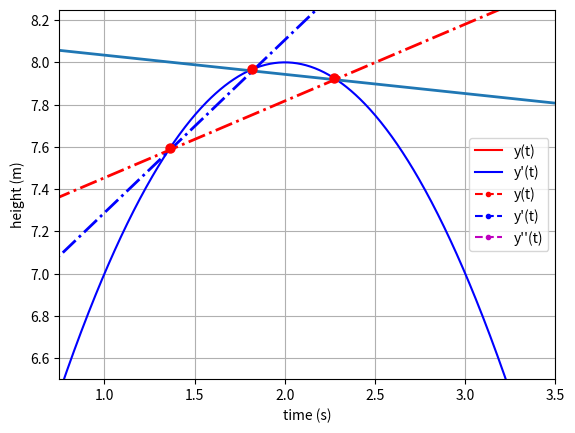
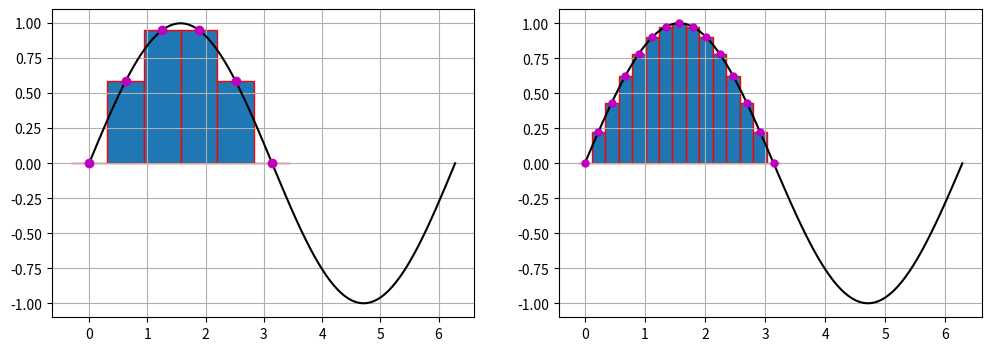
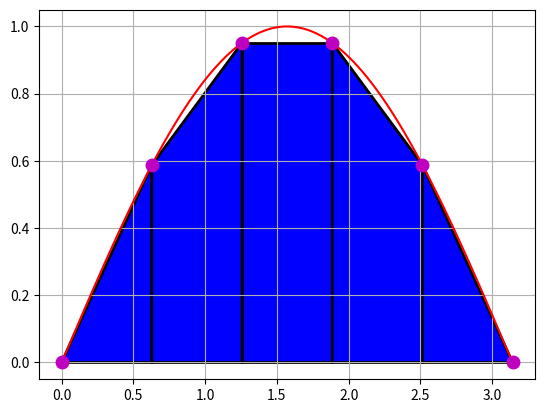

Write Python code to recreate these figures, in order. (Note: this script raises an exception after producing the figures.)
#| echo: false
from numpy import linspace
from matplotlib import pyplot as plt

t = linspace(0,4,20)
h = 100
y = 100 -4.9 * t**2

plt.plot(t,y,'r.',ms = 13)
plt.xlabel("time (s)")
plt.ylabel("height (m)")
plt.show()

#| echo: false
#| layout-ncol: 1
#| fig-cap: 
#|   - "Figure 1: Illustration of the forward difference derivative (blue solid line), the backward difference (blue dashed line) and the center difference (red dashed line)"
#| fig-cap-location: bottom



from numpy import linspace
from matplotlib import pyplot as plt

x = linspace(0,5,12)
y = -(x - 2)**2 + 8

xDense = linspace(0,5,1000)
yDense = -(xDense - 2)**2 + 8
slopeOne = (y[5] - y[3])/(x[5] - x[3])
slopeTwo = (y[4] - y[3])/(x[4] - x[3])
slopeThree = (y[5] - y[4])/(x[5] - x[4])


lineOne =  slopeOne * xDense + 7.09
lineTwo =  slopeTwo * xDense + 6.47

lineThree =  slopeThree * xDense + 8.125

plt.plot(xDense,yDense,'b')
plt.plot(xDense,lineOne,'r-.',lw = 2)
plt.plot(xDense,lineTwo,'b-.',lw = 2)
plt.plot(xDense,lineThree,lw = 2)
plt.plot(x[3:6],y[3:6],'r.',ms = 13)
plt.ylim(6.5,8.25)
plt.xlim(0.75,3.5)
plt.axis("off")


from numpy import linspace,array
from matplotlib import pyplot as plt

t = array([0.0, 0.21052631578947367, 0.42105263157894735, 0.631578947368421, 0.8421052631578947, 1.0526315789473684, 1.263157894736842, 1.4736842105263157, 1.6842105263157894, 1.894736842105263, 2.1052631578947367, 2.3157894736842106, 2.526315789473684, 2.7368421052631575, 2.9473684210526314, 3.1578947368421053, 3.3684210526315788, 3.578947368421052, 3.789473684210526, 4.0])
y = array([100.0, 99.78282548476454, 99.13130193905818, 98.04542936288088, 96.52520775623269, 94.57063711911357, 92.18171745152354, 89.35844875346261, 86.10083102493076, 82.40886426592797, 78.2825484764543, 73.72188365650969, 68.72686980609419, 63.29750692520776, 57.43379501385042, 51.13573407202215, 44.403324099722994, 37.23656509695292, 29.63545706371191, 21.599999999999994])

dt = t[1] - t[0]
yprime = (y[2:] - y[:-2])/(2 * dt)

plt.plot(t,y,'r--.',ms = 13)
plt.plot(t[1:-1],yprime,'b--.',ms = 13)
plt.xlabel("time (s)")
plt.ylabel("height (m)")
plt.show()

from numpy import array

t = array([0.0, 0.10204081632653061, 0.20408163265306123, 0.30612244897959184, 0.40816326530612246, 0.5102040816326531, 0.6122448979591837, 0.7142857142857143, 0.8163265306122449, 0.9183673469387755, 1.0204081632653061, 1.1224489795918369, 1.2244897959183674, 1.3265306122448979, 1.4285714285714286, 1.5306122448979593, 1.6326530612244898, 1.7346938775510203, 1.836734693877551, 1.9387755102040818, 2.0408163265306123, 2.142857142857143, 2.2448979591836737, 2.3469387755102042, 2.4489795918367347, 2.5510204081632653, 2.6530612244897958, 2.7551020408163267, 2.857142857142857, 2.9591836734693877, 3.0612244897959187, 3.163265306122449, 3.2653061224489797, 3.36734693877551, 3.4693877551020407, 3.5714285714285716, 3.673469387755102, 3.7755102040816326, 3.8775510204081636, 3.979591836734694, 4.081632653061225, 4.183673469387755, 4.285714285714286, 4.387755102040816, 4.4897959183673475, 4.591836734693878, 4.6938775510204085, 4.795918367346939, 4.8979591836734695, 5.0, 5.1020408163265305, 5.204081632653061, 5.3061224489795915, 5.408163265306123, 5.510204081632653, 5.612244897959184, 5.714285714285714, 5.816326530612245, 5.918367346938775, 6.020408163265306, 6.122448979591837, 6.224489795918368, 6.326530612244898, 6.428571428571429, 6.530612244897959, 6.63265306122449, 6.73469387755102, 6.836734693877551, 6.938775510204081, 7.040816326530613, 7.142857142857143, 7.244897959183674, 7.346938775510204, 7.448979591836735, 7.551020408163265, 7.653061224489796, 7.755102040816327, 7.857142857142858, 7.959183673469388, 8.061224489795919, 8.16326530612245, 8.26530612244898, 8.36734693877551, 8.46938775510204, 8.571428571428571, 8.673469387755102, 8.775510204081632, 8.877551020408163, 8.979591836734695, 9.081632653061225, 9.183673469387756, 9.285714285714286, 9.387755102040817, 9.489795918367347, 9.591836734693878, 9.693877551020408, 9.795918367346939, 9.89795918367347, 10.0])

y = array([1.0, 0.9867106049449835, 0.9633896110036303, 0.930441653845362, 0.8883647907109408, 0.8377438153135915, 0.7792427802562372, 0.7135968174516216, 0.641603352856869, 0.5641128165642914, 0.4820189528946211, 0.3962488375981065, 0.30775271057607917, 0.217493732695753, 0.12643777430107145, 0.03554334095074269, -0.05424826121944644, -0.1420224222596137, -0.22690029414347004, -0.30804733831471925, -0.38468127466905855, -0.4560793591162092, -0.5215849250188013, -0.5806131324972382, -0.6326558787228784, -0.6772858317939752, -0.7141595604960038, -0.743019742085619, -0.7636964401012755, -0.7761074539906521, -0.7802577519550382, -0.7762380077468505, -0.7642222711259269, -0.7444648101959878, -0.7172961718235661, -0.6831185137135822, -0.6424002684118669, -0.5956702054667365, -0.5435109631591742, -0.4865521255631921, -0.42546292419273285, -0.3609446461065957, -0.29372283206542116, -0.2245393491613234, -0.15414442227722988, -0.083288707794463, -0.012715491177467673, 0.05684691254372852, 0.12469247975946875, 0.19014444921827992, 0.2525618761933174, 0.31134570856282195, 0.36594432944772914, 0.4158585174857275, 0.4606457826610142, 0.49992404277520236, 0.5333746130575407, 0.5607444889909092, 0.5818479100925077, 0.5965672000538682, 0.6048528862341104, 0.60672310893566, 0.6022623380982411, 0.5916194219536842, 0.5750049987241208, 0.5526883085574614, 0.5249934485201562, 0.49229511855756375, 0.45501391084259973, 0.4136111988262666, 0.3685836855487481, 0.32045767334377057, 0.26978311895604673, 0.21712753928331918, 0.16306983344972584, 0.10819408672204209, 0.0530834209080176, -0.0016860456534446109, -0.05555106756061642, -0.10796691308417367, -0.15841272129543982, -0.20639652454758026, -0.2514598895714763, -0.29318213516550146, -0.33118408953590006, -0.36513135572337047, -0.3947370591710421, -0.41976405728705063, -0.4400265967682593, -0.45539141041706666, -0.4657782511379014, -0.4711598666822405, -0.47156142446092897, -0.46705940130261336, -0.45777995835259105, -0.44389682632607497, -0.4256287310064338, -0.4032363931693947, -0.3770191409801755])

from matplotlib import pyplot as plt

dt = t[1] - t[0]
yprime = (y[2:] - y[:-2])/(2 * dt)

plt.plot(t,y,'r',label = 'y(t)')
plt.plot(t[1:-1],yprime,'b',label = "y'(t)")
plt.xlabel("time (s)")
plt.ylabel("height (m)")
plt.legend()


from numpy import array

t = array([0.0, 0.10204081632653061, 0.20408163265306123, 0.30612244897959184, 0.40816326530612246, 0.5102040816326531, 0.6122448979591837, 0.7142857142857143, 0.8163265306122449, 0.9183673469387755, 1.0204081632653061, 1.1224489795918369, 1.2244897959183674, 1.3265306122448979, 1.4285714285714286, 1.5306122448979593, 1.6326530612244898, 1.7346938775510203, 1.836734693877551, 1.9387755102040818, 2.0408163265306123, 2.142857142857143, 2.2448979591836737, 2.3469387755102042, 2.4489795918367347, 2.5510204081632653, 2.6530612244897958, 2.7551020408163267, 2.857142857142857, 2.9591836734693877, 3.0612244897959187, 3.163265306122449, 3.2653061224489797, 3.36734693877551, 3.4693877551020407, 3.5714285714285716, 3.673469387755102, 3.7755102040816326, 3.8775510204081636, 3.979591836734694, 4.081632653061225, 4.183673469387755, 4.285714285714286, 4.387755102040816, 4.4897959183673475, 4.591836734693878, 4.6938775510204085, 4.795918367346939, 4.8979591836734695, 5.0, 5.1020408163265305, 5.204081632653061, 5.3061224489795915, 5.408163265306123, 5.510204081632653, 5.612244897959184, 5.714285714285714, 5.816326530612245, 5.918367346938775, 6.020408163265306, 6.122448979591837, 6.224489795918368, 6.326530612244898, 6.428571428571429, 6.530612244897959, 6.63265306122449, 6.73469387755102, 6.836734693877551, 6.938775510204081, 7.040816326530613, 7.142857142857143, 7.244897959183674, 7.346938775510204, 7.448979591836735, 7.551020408163265, 7.653061224489796, 7.755102040816327, 7.857142857142858, 7.959183673469388, 8.061224489795919, 8.16326530612245, 8.26530612244898, 8.36734693877551, 8.46938775510204, 8.571428571428571, 8.673469387755102, 8.775510204081632, 8.877551020408163, 8.979591836734695, 9.081632653061225, 9.183673469387756, 9.285714285714286, 9.387755102040817, 9.489795918367347, 9.591836734693878, 9.693877551020408, 9.795918367346939, 9.89795918367347, 10.0])

y = array([1.0, 0.9867106049449835, 0.9633896110036303, 0.930441653845362, 0.8883647907109408, 0.8377438153135915, 0.7792427802562372, 0.7135968174516216, 0.641603352856869, 0.5641128165642914, 0.4820189528946211, 0.3962488375981065, 0.30775271057607917, 0.217493732695753, 0.12643777430107145, 0.03554334095074269, -0.05424826121944644, -0.1420224222596137, -0.22690029414347004, -0.30804733831471925, -0.38468127466905855, -0.4560793591162092, -0.5215849250188013, -0.5806131324972382, -0.6326558787228784, -0.6772858317939752, -0.7141595604960038, -0.743019742085619, -0.7636964401012755, -0.7761074539906521, -0.7802577519550382, -0.7762380077468505, -0.7642222711259269, -0.7444648101959878, -0.7172961718235661, -0.6831185137135822, -0.6424002684118669, -0.5956702054667365, -0.5435109631591742, -0.4865521255631921, -0.42546292419273285, -0.3609446461065957, -0.29372283206542116, -0.2245393491613234, -0.15414442227722988, -0.083288707794463, -0.012715491177467673, 0.05684691254372852, 0.12469247975946875, 0.19014444921827992, 0.2525618761933174, 0.31134570856282195, 0.36594432944772914, 0.4158585174857275, 0.4606457826610142, 0.49992404277520236, 0.5333746130575407, 0.5607444889909092, 0.5818479100925077, 0.5965672000538682, 0.6048528862341104, 0.60672310893566, 0.6022623380982411, 0.5916194219536842, 0.5750049987241208, 0.5526883085574614, 0.5249934485201562, 0.49229511855756375, 0.45501391084259973, 0.4136111988262666, 0.3685836855487481, 0.32045767334377057, 0.26978311895604673, 0.21712753928331918, 0.16306983344972584, 0.10819408672204209, 0.0530834209080176, -0.0016860456534446109, -0.05555106756061642, -0.10796691308417367, -0.15841272129543982, -0.20639652454758026, -0.2514598895714763, -0.29318213516550146, -0.33118408953590006, -0.36513135572337047, -0.3947370591710421, -0.41976405728705063, -0.4400265967682593, -0.45539141041706666, -0.4657782511379014, -0.4711598666822405, -0.47156142446092897, -0.46705940130261336, -0.45777995835259105, -0.44389682632607497, -0.4256287310064338, -0.4032363931693947, -0.3770191409801755])

from matplotlib import pyplot as plt

dt = t[1] - t[0]
yprime = (y[2:] - y[:-2])/(2 * dt)
yprimeprime = (y[2:] - 2 * y[1:-1] + y[:-2])/dt**2
plt.plot(t,y,'r--.',label = 'y(t)')
plt.plot(t[1:-1],yprime,'b--.',label = "y'(t)")
plt.plot(t[1:-1],yprimeprime,'m--.',label = "y''(t)")
plt.xlabel("time (s)")
plt.ylabel("height (m)")
plt.legend()


#| echo: false
from numpy import linspace,pi,sin
from matplotlib import pyplot as plt

x = linspace(0,pi,100)
y = sin(x)
xTwo = linspace(0,2 *pi, 100)
yTwo = sin(xTwo)

plt.fill_between(x,y,color = 'r',alpha = 0.4)
plt.plot(xTwo,yTwo)
plt.grid(True)
plt.axis('on')


#| echo: false
from numpy import linspace,pi
from matplotlib import pyplot as plt
x = linspace(0,pi,100)
y = sin(x)
xTwo = linspace(0,2 *pi, 100)
yTwo = sin(xTwo)

xCourse,dxCourse = linspace(0,pi,15,retstep = True)
yCourse = sin(xCourse)

xCourseTwo,dxCourseTwo = linspace(0,pi,6,retstep = True)
yCourseTwo = sin(xCourseTwo)

fig = plt.figure(figsize = (12,4))
ax1 = fig.add_subplot(1,2,1)
ax2 = fig.add_subplot(1,2,2)
#plt.fill_between(x,y,color = 'r',alpha = 0.4)
ax2.bar(xCourse,yCourse,edgecolor = "red",width = dxCourse)
ax2.plot(xTwo,yTwo,'k')
ax2.plot(xCourse,yCourse,'m.',ms = 10)
ax2.grid(True)
ax2.axis('on')

ax1.bar(xCourseTwo,yCourseTwo,edgecolor = "red",width = dxCourseTwo)
ax1.plot(xTwo,yTwo,'k')
ax1.plot(xCourseTwo,yCourseTwo,'m.',ms = 12)
ax1.grid(True)
ax1.axis('on')


from numpy import linspace,sin,cos,pi
x,dx = linspace(0,pi,100,retstep=True)
y = sin(x)

integral = dx * sum(y)
print(integral)
print(-(cos(pi) - cos(0)))

#| echo: false

from numpy import linspace,pi,array
from matplotlib import pyplot as plt
from matplotlib.patches import Polygon



x = linspace(0,pi,100)
y = sin(x)
xTwo = linspace(0,pi, 100)
yTwo = sin(xTwo)

xCourse,dxCourse = linspace(0,pi,6,retstep = True)
yCourse = sin(xCourse)

fig,ax = plt.subplots()
ax.plot(xTwo,yTwo,'r')
ax.plot(xCourse,yCourse,'m.',ms = 18)

for n in range(5):
    y = array([[xCourse[n],0], [xCourse[n+1],0], [xCourse[n+1],yCourse[n+1]], [xCourse[n],yCourse[n]], [xCourse[n],0]]) 
    p = Polygon(y, facecolor = 'b',edgecolor = "k",lw=2)
    ax.add_patch(p)


ax.grid(True)
ax.axis('on')


from numpy import linspace,exp,cos,pi
import sympy as sp
x,dx = linspace(0,pi,6,retstep=True)
y = exp(-0.05 * x) * cos(x)

integralrectangle = dx * sum(y)
integraltrapezoid = dx /2 * (2 * sum(y[1:-1]) + y[0] + y[-1])

xvar = sp.Symbol("x")
expression = sp.exp(-0.05 * xvar) * sp.cos(xvar)
exact = sp.integrate(expression,(xvar,0,sp.pi))

print(integralrectangle)
print(integraltrapezoid)
display(sp.N(exact))

from numpy import linspace, sin,cos,pi
from matplotlib import pyplot as plt

x,dx = linspace(0,2 * pi,100,retstep = True)
y = cos(x)

integral = [dx * sum(y[:n]) for n in range(len(x))]
plt.plot(x,y,'r')
plt.plot(x,integral,'b--.')
plt.show()


from numpy import linspace, sin,cos,pi
from matplotlib import pyplot as plt

x,dx = linspace(0,2 * pi,100,retstep = True)
y = sin(x)

integral = [dx * sum(y[:n]) for n in range(len(x))]
plt.plot(x,y,'r')
plt.plot(x,integral,'b--.')
plt.show()
